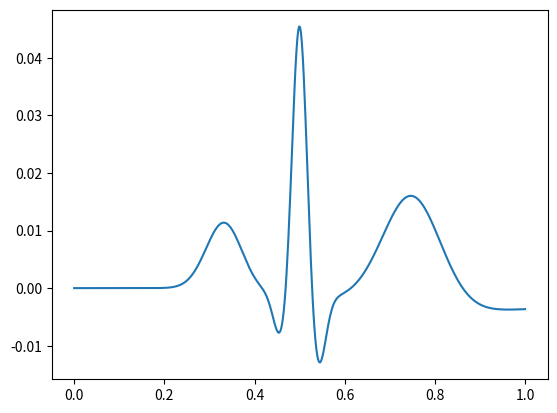

Write Python code to recreate this figure.
# Models

import numpy as np
import matplotlib.pyplot as plt
from scipy.integrate import odeint

from math import pi, sqrt, atan2, exp


def mc_sharry_ode_model(o, time):
    # Constants
    omega = 2*pi                            # frequency
    z0 = 0                                  # z0 paramter

    # paramters for [P,Q,R,S,T] sections of the signal
    a = [1.2, -5, 30, -7.5, 0.75]           # parameter a
    b = [0.25, 0.1, 0.1, 0.1, 0.4]          # parameter b
    th = [-pi/3, -pi/12, 0, pi/12, pi/2]    # theta parameter

    # initial values for x,y,z
    x = o[0]
    y = o[1]
    z = o[2]

    alpha = 1 - sqrt(x**2 + y**2)
    theta = atan2(y,x)

    dxdt = alpha * x - omega * y
    dydt = alpha * y + omega * x

    dzdt = -(z - z0)
    for i in range(5):
        dzdt = dzdt - (a[i]*(theta-th[i])*exp(-(theta-th[i])**2/(2*b[i]**2)))

    return [dxdt, dydt, dzdt]

def solve_mc_sharry(params=None):
    if params == None:
        params = {
            'time': 1,
            'iv': [-1,0,0]
        }
    
    num = params['time'] * 500
    t, steps = np.linspace(0,params['time'], num, retstep=True)
    iv = params['iv']
    x = odeint(mc_sharry_ode_model, iv, t)
    z = x[:,2]

    plt.plot(t, z)
    plt.show()

if __name__ == '__main__':
    solve_mc_sharry()